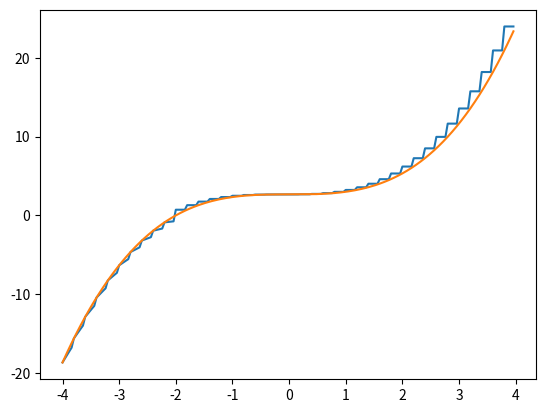

Reproduce this figure in Python.
from numpy import *
from matplotlib import pyplot as plt

a = -2
h = .2
def Integrator(f, x):
    xs = arange(a, x, h)
    dx = h
    if x < a:
        xs = arange(x, a, h)
        dx *= -1
    terms = [f(x + h/2) for x in xs]
    return dx * sum(terms)

def func(x):
    return x*x


xdense = arange(-4, 4, .04)
ys1 = [Integrator(func, x) for x in xdense]
ys2 = [(x**3 + 8) / 3 for x in xdense]

plt.plot(xdense, ys1)
plt.plot(xdense, ys2)
plt.show()